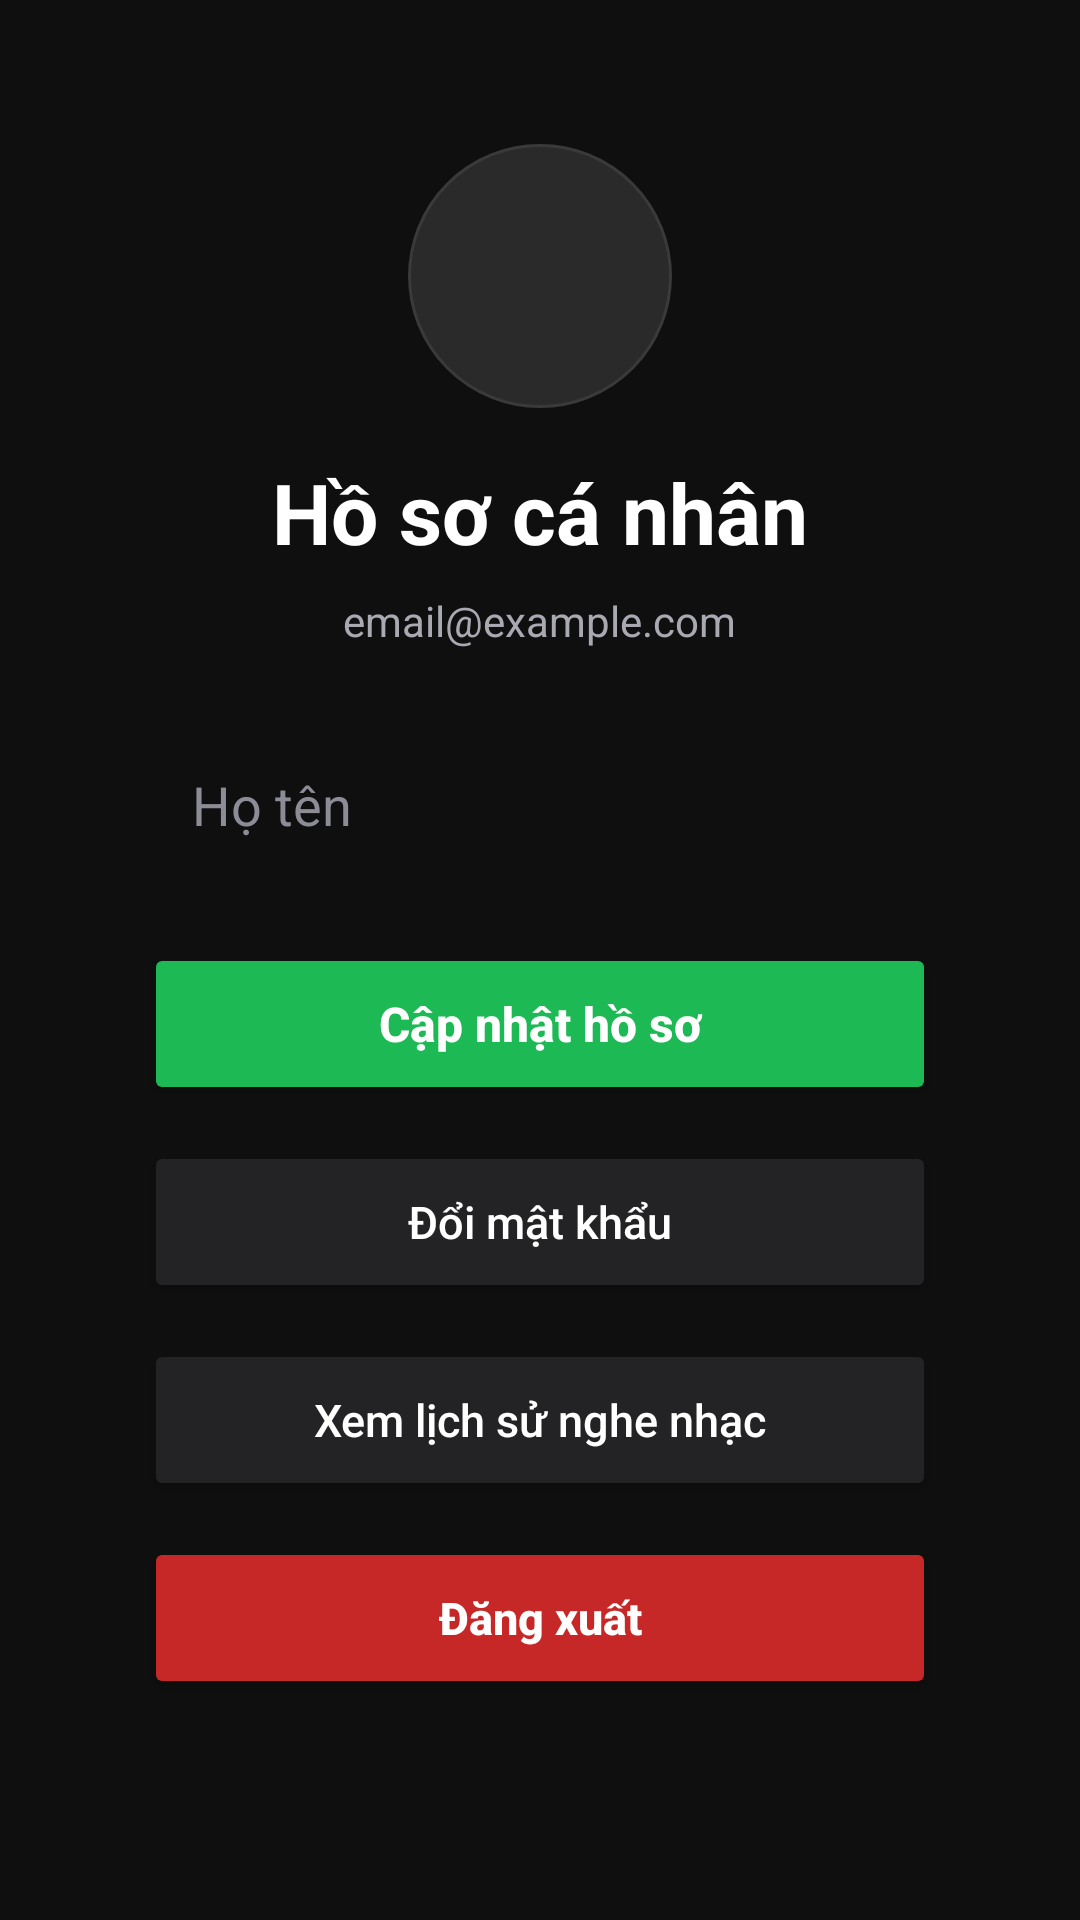

This screen was rendered from an Android layout file. Write that file and the resources it references.
<!-- AndroidManifest.xml: application theme Theme.MusicApp -->
<!-- res/layout/activity_profile.xml -->
<?xml version="1.0" encoding="utf-8"?>
<ScrollView xmlns:android="http://schemas.android.com/apk/res/android"
    xmlns:app="http://schemas.android.com/apk/res-auto"
    android:layout_width="match_parent"
    android:layout_height="match_parent"
    android:fillViewport="true"
    android:background="#0F0F10">

    <LinearLayout
        android:layout_width="match_parent"
        android:layout_height="match_parent"
        android:orientation="vertical"
        android:padding="24dp">

        <LinearLayout
            android:layout_width="match_parent"
            android:layout_height="wrap_content"
            android:orientation="vertical"
            android:gravity="center_horizontal"
            android:padding="24dp"
            android:background="@drawable/bg_auth_card">

            <ImageView
                android:layout_width="88dp"
                android:layout_height="88dp"
                android:layout_marginBottom="16dp"
                android:background="@drawable/bg_profile_avatar"
                android:padding="14dp"
                android:src="@drawable/ic_avatar"
                app:tint="#FFFFFF" />

            <TextView
                android:layout_width="wrap_content"
                android:layout_height="wrap_content"
                android:text="Hồ sơ cá nhân"
                android:textColor="#FFFFFF"
                android:textSize="28sp"
                android:textStyle="bold" />

            <TextView
                android:id="@+id/tvProfileEmail"
                android:layout_width="wrap_content"
                android:layout_height="wrap_content"
                android:layout_marginTop="8dp"
                android:text="email@example.com"
                android:textColor="#A9A9B2"
                android:textSize="14sp" />

            <EditText
                android:id="@+id/edtProfileFullName"
                android:layout_width="match_parent"
                android:layout_height="56dp"
                android:layout_marginTop="24dp"
                android:layout_marginBottom="18dp"
                android:background="@drawable/bg_auth_input"
                android:hint="Họ tên"
                android:paddingHorizontal="16dp"
                android:textColor="#FFFFFF"
                android:textColorHint="#8C8C96" />

            <Button
                android:id="@+id/btnUpdateProfile"
                android:layout_width="match_parent"
                android:layout_height="54dp"
                android:backgroundTint="#1DB954"
                android:text="Cập nhật hồ sơ"
                android:textAllCaps="false"
                android:textColor="#FFFFFF"
                android:textSize="16sp"
                android:textStyle="bold" />

            <Button
                android:id="@+id/btnChangePassword"
                android:layout_width="match_parent"
                android:layout_height="54dp"
                android:layout_marginTop="12dp"
                android:backgroundTint="#232326"
                android:text="Đổi mật khẩu"
                android:textAllCaps="false"
                android:textColor="#FFFFFF"
                android:textSize="15sp" />

            <Button
                android:id="@+id/btnViewHistory"
                android:layout_width="match_parent"
                android:layout_height="54dp"
                android:layout_marginTop="12dp"
                android:backgroundTint="#232326"
                android:text="Xem lịch sử nghe nhạc"
                android:textAllCaps="false"
                android:textColor="#FFFFFF"
                android:textSize="15sp" />

            <Button
                android:id="@+id/btnLogout"
                android:layout_width="match_parent"
                android:layout_height="54dp"
                android:layout_marginTop="12dp"
                android:backgroundTint="#C62828"
                android:text="Đăng xuất"
                android:textAllCaps="false"
                android:textColor="#FFFFFF"
                android:textSize="15sp"
                android:textStyle="bold" />

        </LinearLayout>
    </LinearLayout>
</ScrollView>
<!-- resources referenced by this layout -->
<resources>
  <!-- drawable bg_auth_card (drawable) -->
  <?xml version="1.0" encoding="utf-8"?>
  <selector xmlns:android="http://schemas.android.com/apk/res/android">
      android:background="#1E1E1E"
  </selector>
  <!-- drawable bg_profile_avatar (drawable) -->
  <?xml version="1.0" encoding="utf-8"?>
  <shape xmlns:android="http://schemas.android.com/apk/res/android"
      android:shape="oval">
      <solid android:color="#2A2A2A" />
      <stroke
          android:width="1dp"
          android:color="#3A3A3A" />
  </shape>
  <style name="Theme.MusicApp" parent="Base.Theme.MusicApp" />
  <style name="Base.Theme.MusicApp" parent="Theme.Material3.DayNight.NoActionBar">
          
          
      </style>
</resources>
